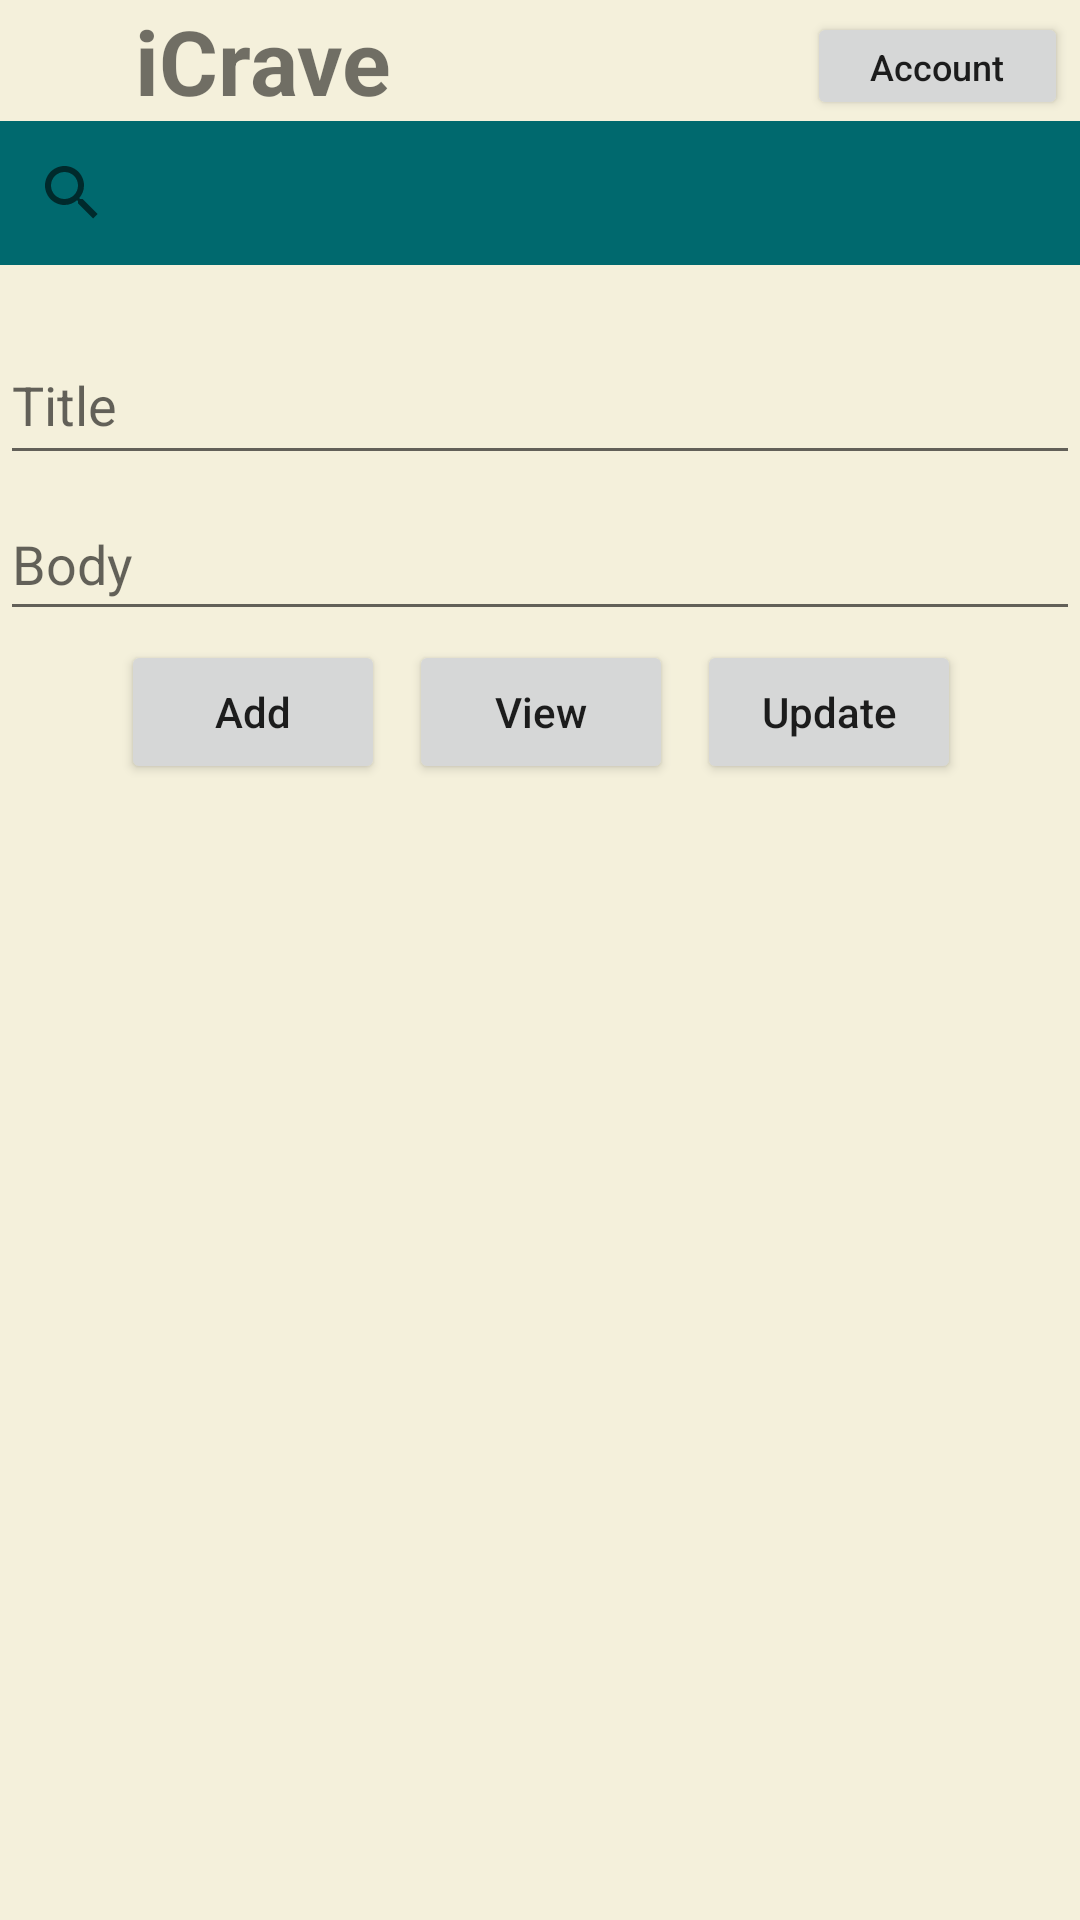

Reconstruct the res/layout file that produces this screen, plus the resources it refers to.
<!-- AndroidManifest.xml: application theme Theme.ICrave -->
<!-- res/layout/activity_dash.xml -->
<?xml version="1.0" encoding="utf-8"?>
<androidx.constraintlayout.widget.ConstraintLayout xmlns:android="http://schemas.android.com/apk/res/android"
    xmlns:app="http://schemas.android.com/apk/res-auto"
    xmlns:tools="http://schemas.android.com/tools"
    android:background="#F4F0DB"
    android:layout_width="match_parent"
    android:layout_height="match_parent">


    <Button
        android:id="@+id/accBtn"
        android:layout_width="87dp"
        android:layout_height="36dp"
        android:layout_marginTop="4dp"
        android:layout_marginEnd="4dp"
        android:text="Account"
        android:textAlignment="center"
        android:textAllCaps="false"
        android:textSize="12sp"
        app:layout_constraintEnd_toEndOf="parent"
        app:layout_constraintTop_toTopOf="parent" />

    <ImageView
        android:id="@+id/appIcon"
        android:layout_width="40sp"
        android:layout_height="40sp"
        app:layout_constraintStart_toStartOf="parent"
        app:layout_constraintTop_toTopOf="parent"
        tools:srcCompat="@tools:sample/avatars" />


    <TextView
        android:id="@+id/dashTv"
        android:layout_width="wrap_content"
        android:layout_height="wrap_content"
        android:paddingLeft="5sp"
        android:text="iCrave"
        android:textSize="30dp"
        android:textStyle="bold"
        app:layout_constraintStart_toEndOf="@+id/appIcon"
        app:layout_constraintTop_toTopOf="parent" />

    <android.widget.SearchView
        android:id="@+id/post_search"
        android:layout_width="match_parent"
        android:layout_height="wrap_content"
        android:animationCache="false"
        android:background="#00696E"
        android:textCursorDrawable="@null"
        app:autoShowKeyboard="false"
        app:iconifiedByDefault="false"
        app:layout_constraintEnd_toEndOf="parent"
        app:layout_constraintStart_toStartOf="parent"
        app:layout_constraintTop_toBottomOf="@+id/dashTv"
        app:queryBackground="@null" />

    <EditText
        android:id="@+id/edTitle"
        android:layout_width="0dp"
        android:layout_height="50dp"
        android:layout_marginTop="20dp"
        android:hint="Title"
        app:layout_constraintEnd_toEndOf="parent"
        app:layout_constraintStart_toStartOf="parent"
        app:layout_constraintTop_toBottomOf="@+id/post_search" />

    <EditText
        android:id="@+id/edBody"
        android:layout_width="0dp"
        android:layout_height="48dp"
        android:layout_marginTop="4dp"
        android:hint="Body"
        app:layout_constraintEnd_toEndOf="parent"
        app:layout_constraintHorizontal_bias="0.457"
        app:layout_constraintStart_toStartOf="parent"
        app:layout_constraintTop_toBottomOf="@+id/edTitle" />

    <LinearLayout
        android:id="@+id/linearLayout"
        android:layout_width="414dp"
        android:layout_height="54dp"
        android:gravity="center"
        app:layout_constraintEnd_toEndOf="parent"
        app:layout_constraintStart_toStartOf="parent"
        app:layout_constraintTop_toBottomOf="@+id/edBody">

        <Button
            android:id="@+id/btnAdd"
            android:layout_width="wrap_content"
            android:layout_height="wrap_content"
            android:text="Add"
            android:textAllCaps="false" />

        <Button
            android:id="@+id/btnView"
            android:layout_width="wrap_content"
            android:layout_height="wrap_content"
            android:layout_marginStart="8dp"
            android:text="View"
            android:textAllCaps="false" />

        <Button
            android:id="@+id/btnUpdate"
            android:layout_width="wrap_content"
            android:layout_height="wrap_content"
            android:layout_marginStart="8dp"
            android:text="Update"
            android:textAllCaps="false" />

    </LinearLayout>

    <androidx.recyclerview.widget.RecyclerView
        android:id="@+id/recyclerView"
        android:layout_width="0dp"
        android:layout_height="0dp"
        app:layout_constraintBottom_toBottomOf="parent"
        app:layout_constraintEnd_toEndOf="parent"
        app:layout_constraintStart_toStartOf="parent"
        app:layout_constraintTop_toBottomOf="@+id/linearLayout">

    </androidx.recyclerview.widget.RecyclerView>

</androidx.constraintlayout.widget.ConstraintLayout>
<!-- resources referenced by this layout -->
<resources>
  <style name="Theme.ICrave" parent="Theme.MaterialComponents.DayNight.DarkActionBar">
          
          <item name="colorPrimary">@color/teal_700</item>
          <item name="colorPrimaryVariant">@color/teal_700</item>
          <item name="colorOnPrimary">@color/white</item>
          
          <item name="colorSecondary">@color/teal_200</item>
          <item name="colorSecondaryVariant">@color/teal_700</item>
          <item name="colorOnSecondary">@color/white</item>
          
          <item name="android:statusBarColor">?attr/colorPrimaryVariant</item>
          <item name="android:navigationBarColor">@color/teal_700</item>
          
      </style>
  <!-- not gathered from this repository: default colours our renderer supplied (Android Studio template values) -->
  <color name="teal_200">#FF03DAC5</color>
  <color name="teal_700">#FF018786</color>
  <color name="white">#FFFFFFFF</color>
</resources>
